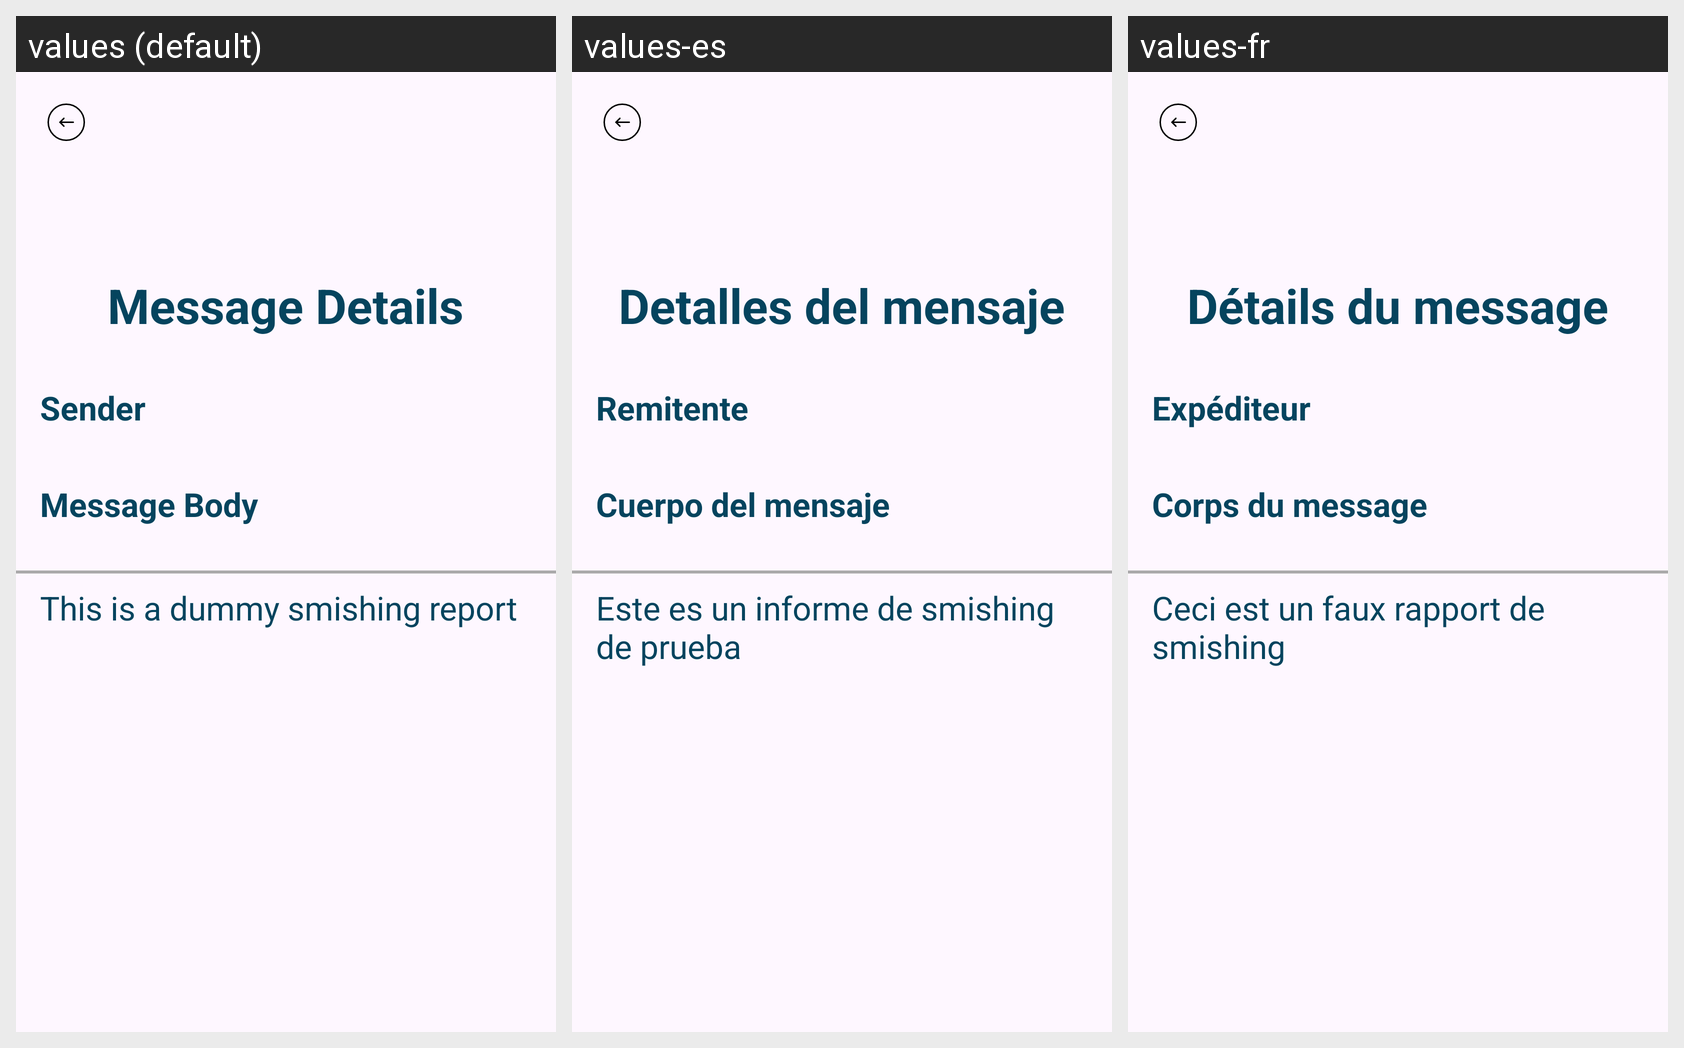

The same Android screen rendered under several of its app's locales, left to right. List the strings drawn on it with the default value and each locale's translation.
Android screen res/layout/activity_sms_message_detail.xml rendered under 3 locales, left to right: values (default), values-es, values-fr. Device: Nexus 5 (rendered at 1080×1920; each locale shown at half size, 540×960, under a caption strip naming it); theme Theme.SmishingDetectionApp.
Strings drawn on this screen, with the default value and each locale's value (text and hints the layout hard-codes, and strings that could not be matched under every locale, appear in the picture but are not listed):

message_details
  values: Message Details
  values-es: Detalles del mensaje
  values-fr: Détails du message

message_sender
  values: Sender
  values-es: Remitente
  values-fr: Expéditeur

message_body
  values: Message Body
  values-es: Cuerpo del mensaje
  values-fr: Corps du message

dummy_smishing_report
  values: This is a dummy smishing report
  values-es: Este es un informe de smishing de prueba
  values-fr: Ceci est un faux rapport de smishing
